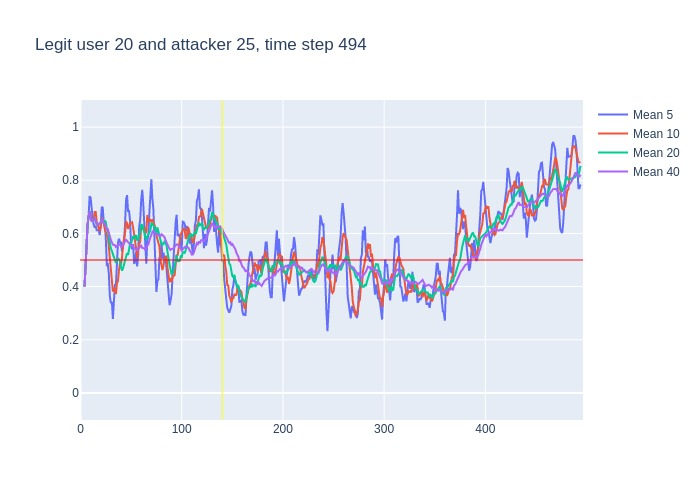

Values plotted in this chart, from the file beside it:
, time, confidence, avg_5_conf, avg_10_conf, avg_20_conf, avg_40_conf, real_user, predicted, user_count
0, 3, 0.4, , , , , 20, 20, 16
1, 4, 0.58, 0.4, 0.4, 0.4, 0.4, 20, 20, 16
2, 5, 0.81, 0.49, 0.49, 0.49, 0.49, 20, 20, 16
3, 6, 0.74, 0.5967, 0.5967, 0.5967, 0.5967, 20, 20, 16
4, 7, 0.79, 0.6325, 0.6325, 0.6325, 0.6325, 20, 20, 16
5, 8, 0.78, 0.664, 0.664, 0.664, 0.664, 20, 20, 16
6, 9, 0.55, 0.74, 0.6833, 0.6833, 0.6833, 20, 20, 16
7, 10, 0.53, 0.734, 0.6643, 0.6643, 0.6643, 20, 20, 16
8, 11, 0.64, 0.678, 0.6475, 0.6475, 0.6475, 20, 20, 16
9, 12, 0.67, 0.658, 0.6467, 0.6467, 0.6467, 20, 20, 16
10, 13, 0.72, 0.634, 0.649, 0.649, 0.649, 20, 20, 16
11, 14, 0.58, 0.622, 0.681, 0.6555, 0.6555, 20, 20, 16
12, 15, 0.45, 0.628, 0.681, 0.6492, 0.6492, 20, 20, 16
13, 16, 0.64, 0.612, 0.645, 0.6338, 0.6338, 20, 20, 16
14, 17, 0.67, 0.612, 0.635, 0.6343, 0.6343, 20, 20, 16
15, 18, 0.63, 0.612, 0.623, 0.6367, 0.6367, 20, 20, 16
16, 19, 0.75, 0.594, 0.608, 0.6362, 0.6362, 20, 20, 16
17, 20, 0.81, 0.628, 0.628, 0.6429, 0.6429, 20, 20, 16
18, 21, 0.62, 0.7, 0.656, 0.6522, 0.6522, 20, 20, 16
19, 22, 0.39, 0.696, 0.654, 0.6505, 0.6505, 20, 22, 16
20, 23, 0.63, 0.64, 0.626, 0.6375, 0.6375, 20, 20, 16
21, 24, 0.46, 0.64, 0.617, 0.649, 0.6371, 20, 20, 16
22, 25, 0.31, 0.582, 0.605, 0.643, 0.6291, 20, 20, 16
23, 26, 0.63, 0.482, 0.591, 0.618, 0.6152, 20, 20, 16
24, 27, 0.21, 0.484, 0.59, 0.6125, 0.6158, 20, 10, 16
25, 28, 0.21, 0.448, 0.544, 0.5835, 0.5996, 20, 22, 16
26, 29, 0.33, 0.364, 0.502, 0.555, 0.5846, 20, 20, 16
27, 30, 0.33, 0.338, 0.46, 0.544, 0.5752, 20, 20, 16
28, 31, 0.31, 0.342, 0.412, 0.534, 0.5664, 20, 20, 16
29, 32, 0.54, 0.278, 0.381, 0.5175, 0.5576, 20, 20, 16
30, 33, 0.52, 0.344, 0.396, 0.511, 0.557, 20, 20, 16
31, 34, 0.33, 0.406, 0.385, 0.501, 0.5558, 20, 20, 16
32, 35, 0.72, 0.406, 0.372, 0.4885, 0.5487, 20, 20, 16
33, 36, 0.71, 0.484, 0.413, 0.502, 0.5539, 20, 20, 16
34, 37, 0.62, 0.564, 0.421, 0.5055, 0.5585, 20, 20, 16
35, 38, 0.46, 0.58, 0.462, 0.503, 0.5603, 20, 20, 16
36, 39, 0.32, 0.568, 0.487, 0.4945, 0.5575, 20, 20, 16
37, 40, 0.55, 0.566, 0.486, 0.473, 0.5511, 20, 20, 16
38, 41, 0.8, 0.532, 0.508, 0.46, 0.5511, 20, 20, 16
39, 42, 0.71, 0.55, 0.557, 0.469, 0.5574, 20, 20, 16
40, 43, 0.78, 0.568, 0.574, 0.485, 0.5613, 20, 20, 16
41, 44, 0.79, 0.632, 0.6, 0.4925, 0.5707, 20, 20, 16
42, 45, 0.64, 0.726, 0.646, 0.509, 0.576, 20, 20, 16
43, 46, 0.5, 0.744, 0.638, 0.5255, 0.5717, 20, 20, 16
44, 47, 0.71, 0.684, 0.617, 0.519, 0.5658, 20, 20, 16
45, 48, 0.59, 0.684, 0.626, 0.544, 0.5637, 20, 20, 16
46, 49, 0.33, 0.646, 0.639, 0.563, 0.559, 20, 20, 16
47, 50, 0.57, 0.554, 0.64, 0.563, 0.5535, 20, 20, 16
48, 51, 0.6, 0.54, 0.642, 0.575, 0.5545, 20, 20, 16
49, 52, 0.34, 0.56, 0.622, 0.5895, 0.5535, 20, 20, 16
50, 53, 0.62, 0.486, 0.585, 0.5795, 0.5453, 20, 20, 16
51, 54, 0.52, 0.492, 0.569, 0.5845, 0.5428, 20, 20, 16
52, 55, 0.3, 0.53, 0.542, 0.594, 0.5413, 20, 20, 16
53, 56, 0.82, 0.476, 0.508, 0.573, 0.5375, 20, 20, 16
54, 57, 0.87, 0.52, 0.54, 0.5785, 0.542, 20, 20, 16
55, 58, 0.74, 0.626, 0.556, 0.591, 0.547, 20, 20, 16
56, 59, 0.91, 0.65, 0.571, 0.605, 0.5497, 20, 20, 16
57, 60, 0.48, 0.728, 0.629, 0.6345, 0.5537, 20, 20, 16
58, 61, 0.56, 0.764, 0.62, 0.631, 0.5455, 20, 20, 16
59, 62, 0.39, 0.712, 0.616, 0.619, 0.544, 20, 20, 16
... 432 more rows
